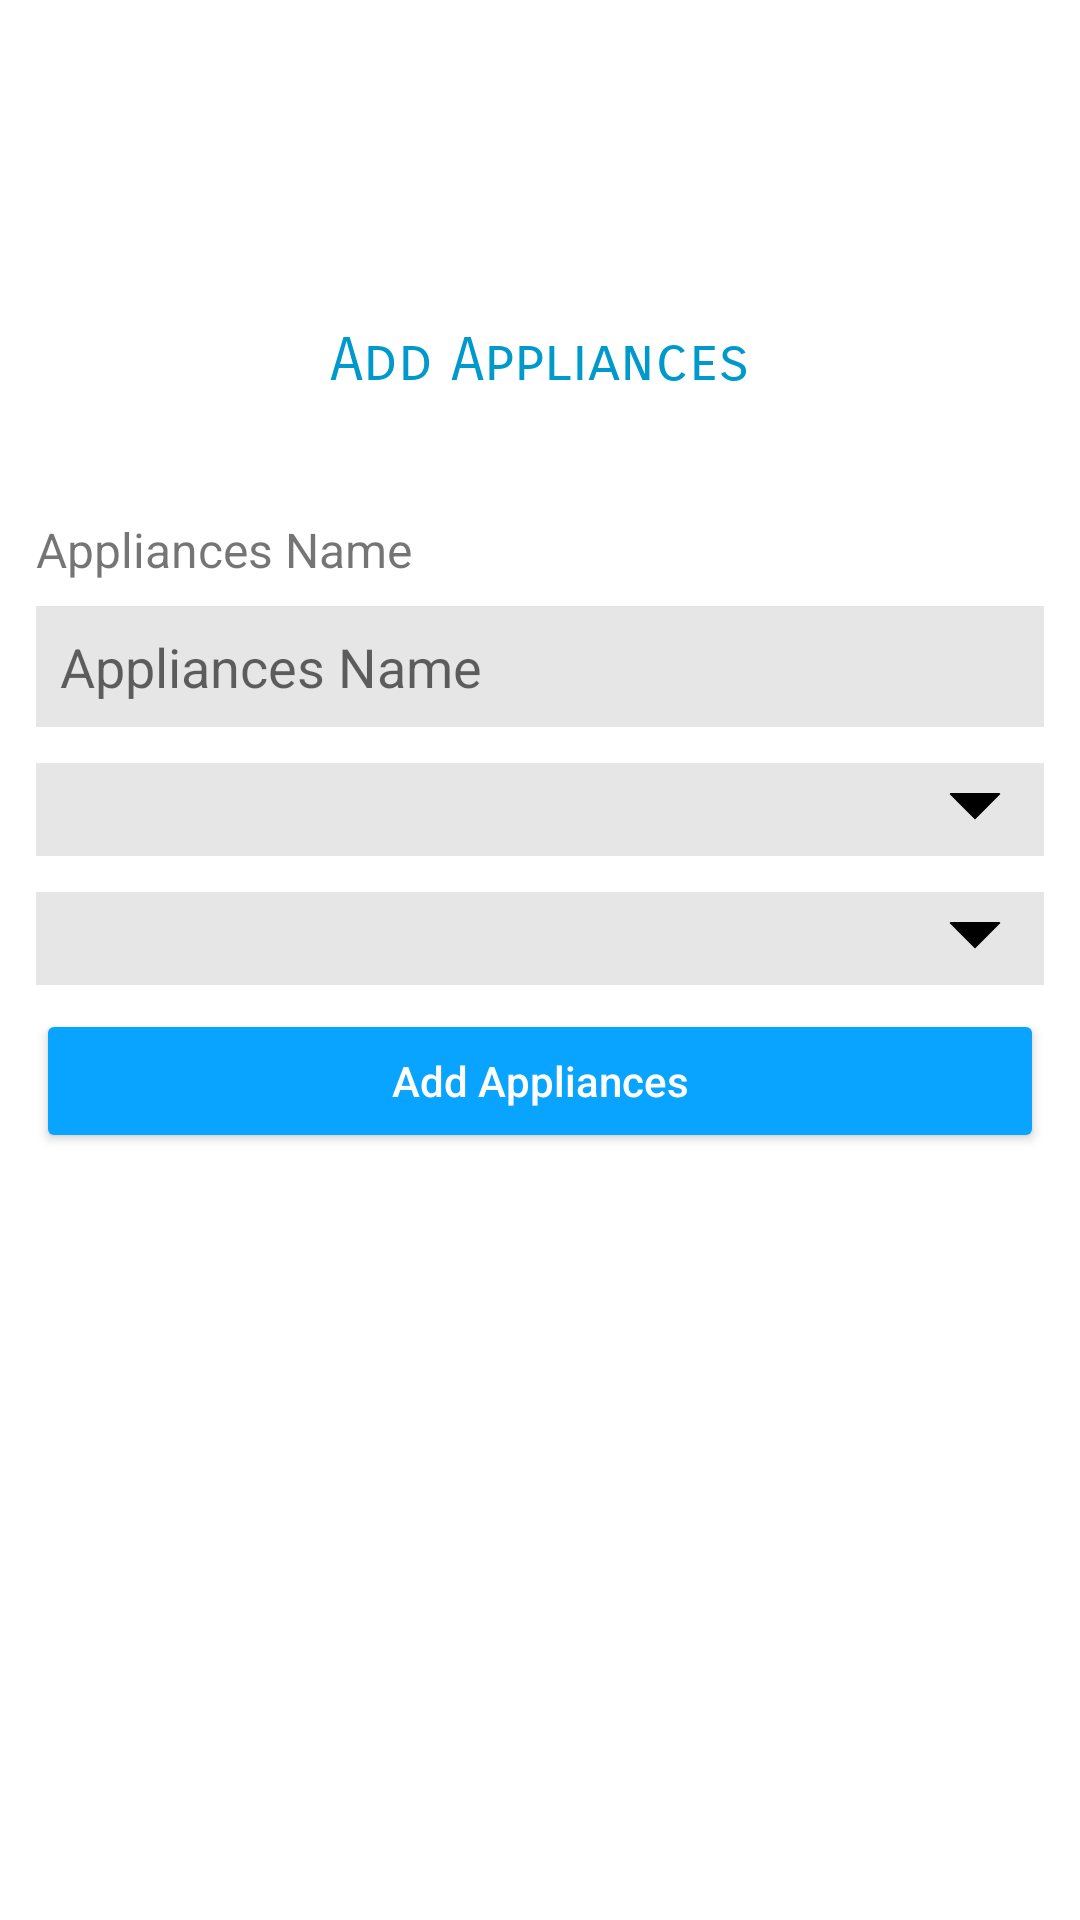

Produce the Android XML layout that renders to this screen, including the resource entries it uses.
<!-- AndroidManifest.xml: application theme Theme.HomeAutomation -->
<!-- res/layout/activity_add.xml -->
<?xml version="1.0" encoding="utf-8"?>
<androidx.constraintlayout.widget.ConstraintLayout xmlns:android="http://schemas.android.com/apk/res/android"
    xmlns:app="http://schemas.android.com/apk/res-auto"
    xmlns:tools="http://schemas.android.com/tools"
    android:layout_width="match_parent"
    android:layout_height="match_parent"
    tools:context=".AddActivity">

    <TextView
        android:id="@+id/textView"
        android:layout_width="wrap_content"
        android:layout_height="wrap_content"
        android:layout_marginTop="108dp"
        android:fontFamily="sans-serif-smallcaps"
        android:text="@string/add_appliances"
        android:textColor="@android:color/holo_blue_dark"
        android:textSize="20dp"
        app:layout_constraintEnd_toEndOf="parent"
        app:layout_constraintStart_toStartOf="parent"
        app:layout_constraintTop_toTopOf="parent" />

    <TextView
        android:id="@+id/txtName"
        android:layout_width="wrap_content"
        android:layout_height="wrap_content"
        android:layout_marginBottom="4dp"
        android:text="@string/appliances_name"
        android:textSize="16dp"
        android:layout_marginTop="40dp"
        android:layout_marginLeft="12dp"
        app:layout_constraintTop_toBottomOf="@id/textView"
        app:layout_constraintLeft_toLeftOf="parent"/>

    <EditText
        android:id="@+id/edtName"
        android:layout_width="match_parent"
        android:layout_height="wrap_content"
        android:layout_marginLeft="12dp"
        android:layout_marginRight="12dp"
        android:layout_marginTop="8dp"
        android:background="@color/light_gray"
        android:hint="@string/appliances_name"
        android:inputType="textEmailAddress"
        android:padding="8dp"
        android:tint="@color/blue"
        app:layout_constraintRight_toRightOf="parent"
        app:layout_constraintLeft_toLeftOf="parent"
        app:layout_constraintTop_toBottomOf="@id/txtName"/>


    <Spinner
        android:id="@+id/spinnerPrimices"
        android:layout_width="match_parent"
        android:layout_height="wrap_content"
        android:layout_margin="12dp"
        android:background="@drawable/spinnerback"
        android:layout_marginLeft="12dp"
        android:layout_marginRight="12dp"
        android:layout_marginTop="8dp"
        app:layout_constraintRight_toRightOf="parent"
        app:layout_constraintLeft_toLeftOf="parent"
        app:layout_constraintTop_toBottomOf="@id/edtName"
        />

    <Spinner
        android:id="@+id/spinnerApplinces"
        android:layout_width="match_parent"
        android:layout_height="wrap_content"
        android:layout_margin="12dp"
        android:background="@drawable/spinnerback"
        android:layout_marginLeft="12dp"
        android:layout_marginRight="12dp"
        android:layout_marginTop="8dp"
        app:layout_constraintRight_toRightOf="parent"
        app:layout_constraintLeft_toLeftOf="parent"
        app:layout_constraintTop_toBottomOf="@id/spinnerPrimices"
        />

    <Button
        android:id="@+id/btnAdd"
        android:layout_width="match_parent"
        android:layout_height="wrap_content"
        android:backgroundTint="@color/blue"
        android:text="@string/add_appliances"
        android:textAllCaps="false"
        android:drawableLeft="@drawable/ic_baseline_add_24"
        android:layout_marginLeft="12dp"
        android:layout_marginRight="12dp"
        android:layout_marginTop="8dp"
        app:layout_constraintRight_toRightOf="parent"
        app:layout_constraintLeft_toLeftOf="parent"
        app:layout_constraintTop_toBottomOf="@id/spinnerApplinces"/>


    <ProgressBar
        android:id="@+id/progressBarLoading"
        android:layout_width="wrap_content"
        android:layout_height="wrap_content"
        android:indeterminateTint="@color/blue"
        app:layout_constraintBottom_toBottomOf="parent"
        app:layout_constraintEnd_toEndOf="parent"
        app:layout_constraintStart_toStartOf="parent"
        app:layout_constraintTop_toTopOf="parent" />
</androidx.constraintlayout.widget.ConstraintLayout>
<!-- resources referenced by this layout -->
<resources>
  <color name="blue">#08a4ff</color>
  <color name="light_gray">#e6e6e6</color>
  <!-- drawable spinnerback (drawable) -->
  <?xml version="1.0" encoding="utf-8"?>
  <layer-list xmlns:android="http://schemas.android.com/apk/res/android">
      <item>
          <color android:color="@color/light_gray" />
      </item>
      <item
          android:gravity="center_vertical|right"
          android:right="8dp">
          <layer-list>
  
              <item
                  android:width="12dp"
                  android:height="12dp"
                  android:bottom="10dp"
                  android:gravity="center">
                  <rotate
                      android:fromDegrees="45"
                      android:toDegrees="45">
                      <shape android:shape="rectangle">
                          <solid android:color="#000000" />
                      </shape>
                  </rotate>
              </item>
              <item
                  android:width="30dp"
                  android:height="10dp"
                  android:bottom="21dp"
                  android:gravity="center">
                  <shape android:shape="rectangle">
                      <solid android:color="@color/light_gray" />
                  </shape>
              </item>
          </layer-list>
      </item>
  </layer-list>
  <string name="add_appliances">Add Appliances</string>
  <string name="appliances_name">Appliances Name</string>
  <style name="Theme.HomeAutomation" parent="Theme.MaterialComponents.Light">
          
          <item name="colorPrimary">@color/purple_500</item>
          <item name="colorPrimaryVariant">@color/purple_700</item>
          <item name="android:textColorPrimary">@color/white</item>
          <item name="colorOnPrimary">@color/white</item>
          
          <item name="colorSecondary">@color/teal_200</item>
          <item name="colorSecondaryVariant">@color/teal_700</item>
          <item name="colorOnSecondary">@color/black</item>
          
          <item name="android:statusBarColor" tools:targetApi="l">?attr/colorPrimaryVariant</item>
          
      </style>
  <color name="purple_500">#FF6200EE</color>
  <color name="purple_700">#FF3700B3</color>
  <color name="white">#FFFFFFFF</color>
  <color name="teal_200">#FF03DAC5</color>
  <color name="teal_700">#FF018786</color>
  <color name="black">#FF000000</color>
</resources>
